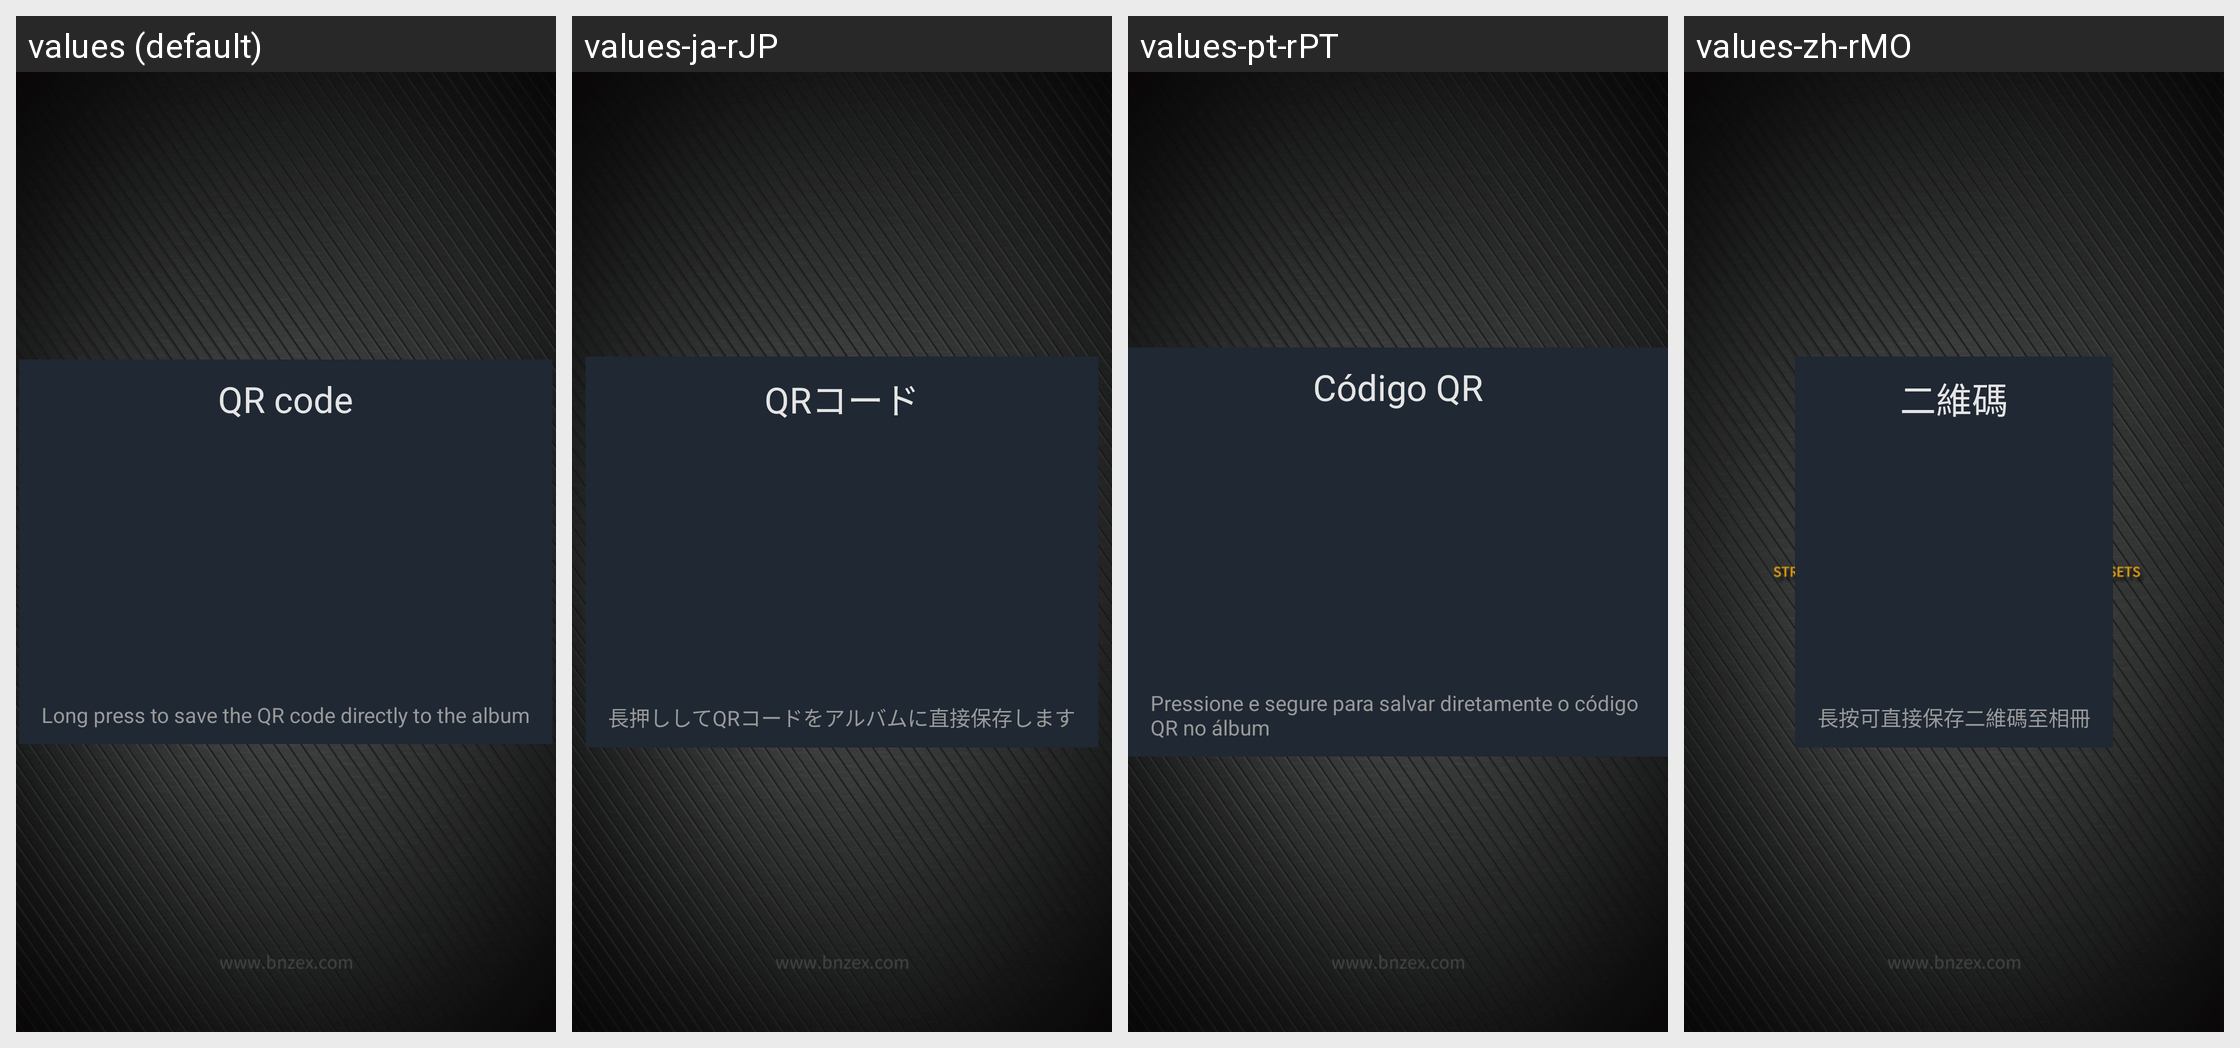

Translations of the strings shown on this Android screen, per locale in the grid:
Android screen res/layout/pop_order_detail.xml rendered under 4 locales, left to right: values (default), values-ja-rJP, values-pt-rPT, values-zh-rMO. Device: Nexus 5 (rendered at 1080×1920; each locale shown at half size, 540×960, under a caption strip naming it); theme AppTheme.StartingWindowTheme.
Other locales in the repository, not shown: values-de-rDE, values-en, values-es-rES, values-fr-rFR, values-it-rIT, values-ko-rKR, values-zh-rCN, values-zh-rTW.
Strings drawn on this screen, with the default value and each locale's value (text and hints the layout hard-codes, and strings that could not be matched under every locale, appear in the picture but are not listed):

qr_code
  values: QR code
  values-ja-rJP: QRコード
  values-pt-rPT: Código QR
  values-zh-rMO: 二維碼

save_qr_code
  values: Long press to save the QR code directly to the album
  values-ja-rJP: 長押ししてQRコードをアルバムに直接保存します
  values-pt-rPT: Pressione e segure para salvar diretamente o código QR no álbum
  values-zh-rMO: 長按可直接保存二維碼至相冊
